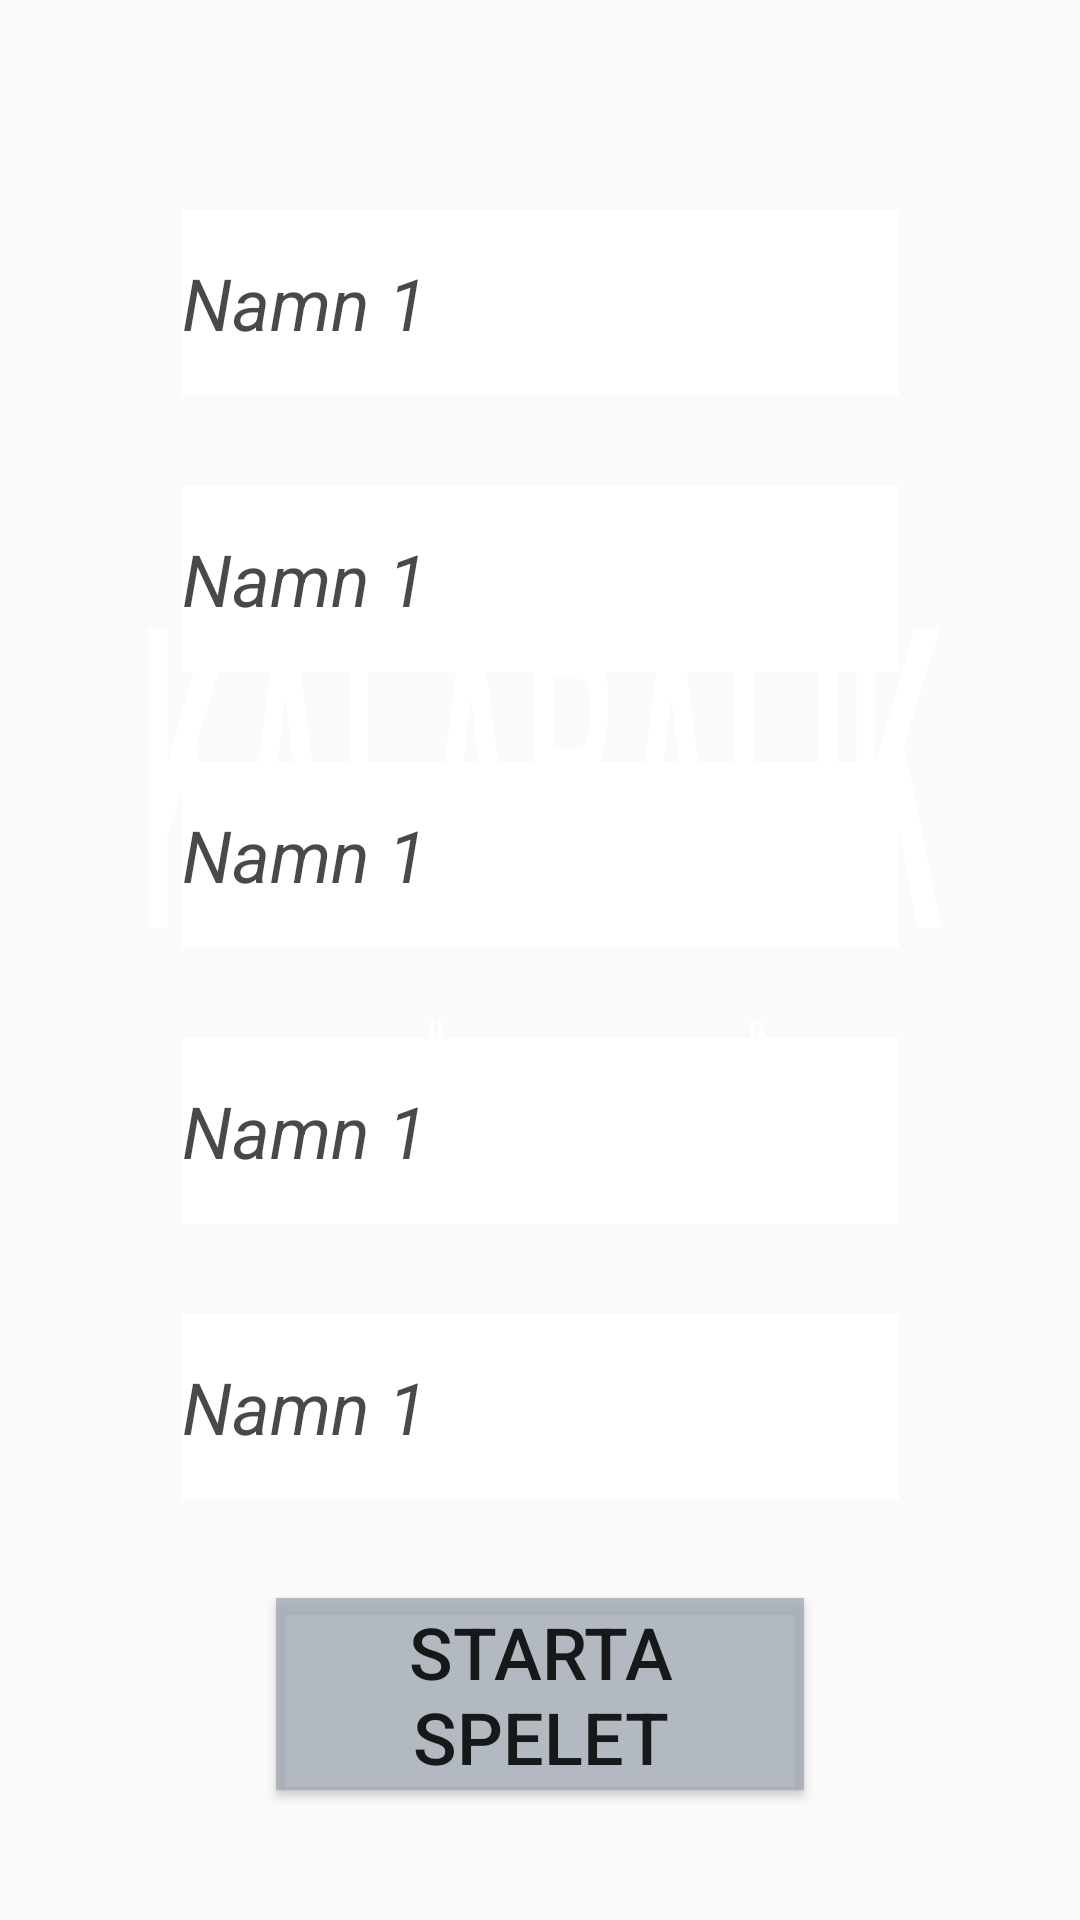

The Android layout XML behind this screen, and the referenced resources:
<!-- AndroidManifest.xml: application theme AppTheme -->
<!-- res/layout/activity_player_names.xml -->
<?xml version="1.0" encoding="utf-8"?>
<androidx.constraintlayout.widget.ConstraintLayout xmlns:android="http://schemas.android.com/apk/res/android"
    xmlns:app="http://schemas.android.com/apk/res-auto"
    xmlns:tools="http://schemas.android.com/tools"
    android:layout_width="match_parent"
    android:layout_height="match_parent"
    android:background="@drawable/kalabalik"
    tools:context=".PlayerNames">

    <Button
        android:id="@+id/buttonStartGame"
        android:layout_width="176dp"
        android:layout_height="64dp"
        android:layout_marginBottom="16dp"
        android:background="#FFFFFF"
        android:backgroundTint="#C8A0A7B2"
        android:text="Starta Spelet"
        android:textSize="24sp"
        android:textStyle="normal"
        app:layout_constraintBottom_toBottomOf="parent"
        app:layout_constraintEnd_toEndOf="parent"
        app:layout_constraintStart_toStartOf="parent"
        app:layout_constraintTop_toBottomOf="@+id/personName5"
        app:layout_constraintVertical_bias="0.546" />

    <EditText
        android:id="@+id/personName5"
        android:layout_width="239dp"
        android:layout_height="62dp"
        android:layout_marginTop="30dp"
        android:background="#F1EDED"
        android:backgroundTint="#EDFFFFFF"
        android:ems="10"
        android:hint="Namn 1"
        android:inputType="textPersonName"
        android:textColorHint="#BA050505"
        android:textSize="24sp"
        android:textStyle="italic"
        app:layout_constraintEnd_toEndOf="parent"
        app:layout_constraintStart_toStartOf="parent"
        app:layout_constraintTop_toBottomOf="@+id/personName4" />

    <EditText
        android:id="@+id/personName4"
        android:layout_width="239dp"
        android:layout_height="62dp"
        android:layout_marginTop="30dp"
        android:background="#F1EDED"
        android:backgroundTint="#EDFFFFFF"
        android:ems="10"
        android:hint="Namn 1"
        android:inputType="textPersonName"
        android:textColorHint="#BA050505"
        android:textSize="24sp"
        android:textStyle="italic"
        app:layout_constraintEnd_toEndOf="parent"
        app:layout_constraintStart_toStartOf="parent"
        app:layout_constraintTop_toBottomOf="@+id/personName3" />

    <EditText
        android:id="@+id/personName2"
        android:layout_width="239dp"
        android:layout_height="62dp"
        android:layout_marginTop="30dp"
        android:background="#F1EDED"
        android:backgroundTint="#EDFFFFFF"
        android:ems="10"
        android:hint="Namn 1"
        android:inputType="textPersonName"
        android:textColorHint="#BA050505"
        android:textSize="24sp"
        android:textStyle="italic"
        app:layout_constraintEnd_toEndOf="parent"
        app:layout_constraintStart_toStartOf="parent"
        app:layout_constraintTop_toBottomOf="@+id/personName1" />

    <EditText
        android:id="@+id/personName3"
        android:layout_width="239dp"
        android:layout_height="62dp"
        android:layout_marginTop="30dp"
        android:background="#F1EDED"
        android:backgroundTint="#EDFFFFFF"
        android:ems="10"
        android:hint="Namn 1"
        android:inputType="textPersonName"
        android:textColorHint="#BA050505"
        android:textSize="24sp"
        android:textStyle="italic"
        app:layout_constraintEnd_toEndOf="parent"
        app:layout_constraintStart_toStartOf="parent"
        app:layout_constraintTop_toBottomOf="@+id/personName2" />

    <EditText
        android:id="@+id/personName1"
        android:layout_width="239dp"
        android:layout_height="62dp"
        android:layout_marginTop="70dp"
        android:background="#F1EDED"
        android:backgroundTint="#EDFFFFFF"
        android:ems="10"
        android:hint="Namn 1"
        android:inputType="textPersonName"
        android:textColorHint="#BA050505"
        android:textSize="24sp"
        android:textStyle="italic"
        app:layout_constraintEnd_toEndOf="parent"
        app:layout_constraintStart_toStartOf="parent"
        app:layout_constraintTop_toTopOf="parent" />

</androidx.constraintlayout.widget.ConstraintLayout>
<!-- resources referenced by this layout -->
<resources>
  <!-- drawable kalabalik: jpg bitmap (drawable, 381499 bytes) -->
  <style name="AppTheme" parent="Theme.AppCompat.Light.NoActionBar">
          
          <item name="colorPrimary">@color/colorPrimary</item>
          <item name="colorPrimaryDark">@color/colorPrimaryDark</item>
          <item name="colorAccent">@color/colorAccent</item>
          <item name="android:windowFullscreen">true</item>
          <item name="windowActionBar">false</item>
          <item name="windowNoTitle">true</item>
      </style>
  <color name="colorPrimary">#F69CB6</color>
  <color name="colorPrimaryDark">#492F7A</color>
  <color name="colorAccent">#F69CB6</color>
</resources>
